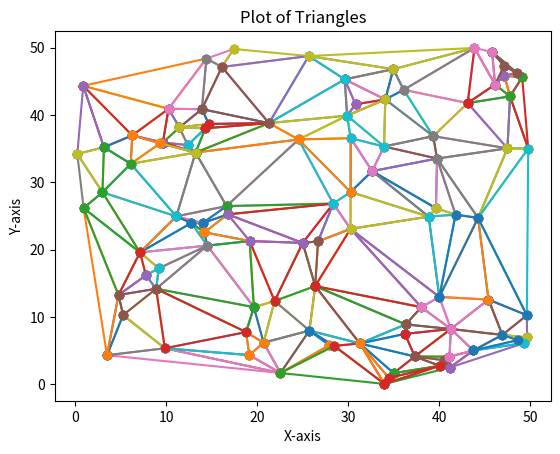

Write the Python code that produced this figure.
# Implementation of Bowyer–Watson algorithm for Delaunay triangulation in 2d, will extend to 3d after.
import numpy as np
import matplotlib.pyplot as plt


def superTriangle(vertices: list[list]) -> list[list]:
    """
    A method to determine the super triangle, which is the first step in Bowyer–Watson algorithm.
    :param vertices: the given list of vertices
    :return: the super triangle which contains all the given vertices
    """
    vertices = np.array(vertices)
    x = vertices[:, 0]
    y = vertices[:, 1]
    maxx = np.max(x) + 10
    maxy = np.max(y) + 10
    minx = np.min(x) - 10
    miny = np.min(y) - 10

    v = [(maxx + minx) / 2, maxy + (maxy - miny)]
    k1 = (v[1] - maxy) / (v[0] - minx)
    k2 = - (v[1] - maxy) / (v[0] - maxx)
    v1 = [minx - ((maxy - miny) / k1), miny]
    v2 = [maxx + ((maxy - miny) / k2), miny]

    return [v, v1, v2]


def circumCircle(triangle: list[list]) -> dict:
    """
    A method to determine the circum-circle of a given triangle.
    :param triangle: the target triangle
    :return: the circum-circle which is defined by its centre & radius
    """
    if triangle[0][0] - triangle[1][0] == 0:
        # If slope doesn't exist, then the slope after rotating 90° is 0
        k1 = 0
        if triangle[1][1] - triangle[2][1] == 0:
            # if slope is 0, then the slope after rotating 90° is infinity
            k2 = 'infinity'
        else:
            k2 = -1 / ((triangle[1][1] - triangle[2][1]) / (triangle[1][0] - triangle[2][0]))
    elif triangle[1][0] - triangle[2][0] == 0:
        # If slope doesn't exist, then the slope after rotating 90° is 0
        k2 = 0
        if triangle[0][1] - triangle[1][1] == 0:
            # if slope is 0, then the slope after rotating 90° is infinity
            k1 = 'infinity'
        else:
            k1 = -1 / ((triangle[0][1] - triangle[1][1]) / (triangle[0][0] - triangle[1][0]))
    else:
        if triangle[0][1] - triangle[1][1] == 0:
            # if slope is 0, then the slope after rotating 90° is infinity
            k1 = 'infinity'
        else:
            k1 = -1 / ((triangle[0][1] - triangle[1][1]) / (triangle[0][0] - triangle[1][0]))
        if triangle[1][1] - triangle[2][1] == 0:
            # if slope is 0, then the slope after rotating 90° is infinity
            k2 = 'infinity'
        else:
            k2 = -1 / ((triangle[1][1] - triangle[2][1]) / (triangle[1][0] - triangle[2][0]))

    mid1 = [(triangle[0][0] + triangle[1][0]) / 2, (triangle[0][1] + triangle[1][1]) / 2]
    mid2 = [(triangle[1][0] + triangle[2][0]) / 2, (triangle[1][1] + triangle[2][1]) / 2]

    if triangle[0][1] - triangle[1][1] == 0:
        # If slope equals to 0, then the slope after rotating 90° doesn't exist
        x = mid1[0]
        y = k2 * (x - mid2[0]) + mid2[1]
    elif triangle[1][1] - triangle[2][1] == 0:
        # If slope equals to 0, then the slope after rotating 90° doesn't exist
        x = mid2[0]
        y = k1 * (x - mid1[0]) + mid1[1]
    else:
        x = (k1 * mid1[0] - k2 * mid2[0] + mid2[1] - mid1[1]) / (k1 - k2)
        y = k1 * (x - mid1[0]) + mid1[1]
    r = np.linalg.norm(np.array([x, y]) - np.array(triangle[0]))
    # r = ((x - triangle[0][0]) ** 2 + (y - triangle[0][1]) ** 2) ** 0.5
    # Compute radius
    centre = [x, y]

    return {'centre': centre, 'radius': r}


def BowyerWatson2d(vertices: list[list]) -> list[list[list]]:
    """
    The implementation of Bowyer–Watson algorithm in 2d, in order to generate
    Delaunay triangulation for random vertices.
    :param vertices: the given vertices
    :return: a list of triangles which follow the Delaunay properties
    """
    super_triangle = superTriangle(vertices)
    # Create a super triangle which contains all vertices
    triangles = [super_triangle]
    for vertex in vertices:
        # Insert the vertex one at a time
        bad = []
        # It contains the triangles which do not meet the Delaunay properties, called bad triangles
        polygon = []
        # After removing all shared edges in bad triangles, the remaining edges will form a polygon
        for triangle in triangles:
            circumcircle = circumCircle(triangle)
            # Compute the circum-circle for each triangle
            distance = np.linalg.norm(np.array(circumcircle['centre']) - np.array(vertex))
            # Distance between the given vertex and the centre of the circum-circle for each triangle
            if distance < circumcircle['radius']:
                # If the vertex is inside the circum-circle, then the respective triangle is bad
                bad.append(triangle)

        bad_edge = []
        # Store the bad triangles in a list of edges instead of vertices
        for triangle in bad:
            for i in range(3):
                edge = sorted([triangle[i], triangle[(i + 1) % 3]])
                bad_edge.append(edge)
        # Remove the shared edges
        for edge in bad_edge:
            if edge not in polygon:
                polygon.append(edge)
        duplicate = bad_edge
        for edge in polygon:
            duplicate.remove(edge)
        for edge in duplicate:
            polygon.remove(edge)

        triangles = [item for item in triangles if item not in bad]
        # Remove all bad triangles from the triangle list
        for edge in polygon:
            edge.append(vertex)
        triangles += polygon
        # Add new triangles to the triangle list

    triangles = [item for item in triangles if all(vertex not in super_triangle for vertex in item)]
    # Eliminate all triangles whose vertices are part of the super triangle

    return triangles

# Test for combination of superTriangle() & circumCircle()


import random

vertices = []

for _ in range(100):
    x = random.uniform(0, 50)  # Adjust the range as needed
    y = random.uniform(0, 50)  # Adjust the range as needed
    vertices.append([x, y])


Tri = BowyerWatson2d(vertices)
triangles = Tri

# Create a figure and axis for plotting
fig, ax = plt.subplots()

# Iterate through the triangles and plot each one
for triangle in triangles:
    # Extract the x and y coordinates of each vertex
    x_coords, y_coords = zip(*triangle)  # Unzip the coordinates

    # Close the triangle by adding the first vertex at the end
    x_coords += (x_coords[0],)
    y_coords += (y_coords[0],)

    # Plot the triangle
    ax.plot(x_coords, y_coords, marker='o')

# Set labels and title
ax.set_xlabel('X-axis')
ax.set_ylabel('Y-axis')
ax.set_title('Plot of Triangles')

# Display the plot
plt.show()
